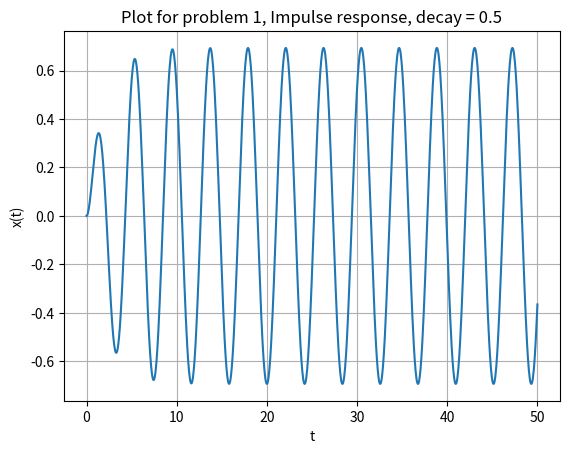
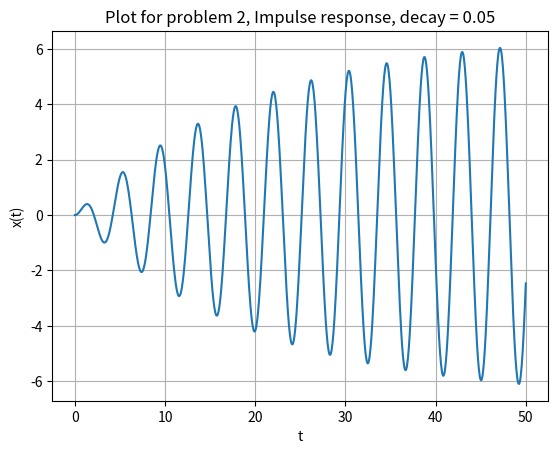

Reproduce these figures in Python, in order. (Note: this script raises an exception after producing the figures.)
import numpy as np
import scipy.signal as sp
from pylab import *
import matplotlib.pyplot as plt

#################  P1 ##################
def solve_x_t(d):
	x_s = sp.lti([1,d],np.polymul([1,0,2.25], np.polyadd(np.polymul([1, d],[1, d]),[2.25])))
	t_s = np.linspace(0,50,1000)
	t,x = sp.impulse(x_s,None,t_s )
	return t,x

t,x = solve_x_t(0.5)
figure(1)
plt.plot(t,x)
plt.grid()
plt.xlabel('t')
plt.ylabel('x(t)')
plt.title('Plot for problem 1, Impulse response, decay = 0.5' )

#################  P2 ###################
t,x = solve_x_t(0.05)
figure(2)
plt.plot(t,x)
plt.grid()
plt.xlabel('t')
plt.ylabel('x(t)')
plt.title('Plot for problem 2, Impulse response, decay = 0.05' )


#################  P3 ###################
x_f_s = sp.lti([1],[1,0,2.25])
t_v = linspace(0,50,10000)

def f_t(t,w):
	return np.exp(-0.05*t)*np.cos(w*t)

figure(3)
for w in np.arange(1.4,1.6,0.05):
	t,h,svec = sp.lsim2(x_f_s,U = f_t(t_v,w),T = t_v)
	plt.plot(t,h,label = 'frequency(w) = {}'.format(w))

plt.grid()
plt.xlabel('t')
plt.ylabel('h(t) Output with various Freq')
plt.title('Plot for problem 3, omega = 1.4 to 1.6, decay = 0.05' )
plt.legend()

#################  P4 ###################
x_4 = sp.lti([1,0,2],[1,0,3,0])
y_4 = sp.lti([2],[1,0,3,0])

figure('4a')
t,x = sp.impulse(x_4,None, np.linspace(0,20,2000))
plt.plot(t,x)
plt.grid()
plt.xlabel('t')
plt.ylabel('x(t)')
plt.title('Plot for problem 4, impulse response x(t) ' )

figure('4b')
t,y = sp.impulse(y_4,None, np.linspace(0,20,2000))
plt.plot(t,y)
plt.grid()
plt.xlabel('t')
plt.ylabel('y(t)')
plt.title('Plot for problem 4, impulse response y(t) ' )


#################  P5 ####################
r_l_c = sp.lti([1e12],[1,1e8,1e12])

w,S,phi = r_l_c.bode()
figure('5a')
plt.semilogx(w,S)
plt.grid()
plt.xlabel('log(w)')
plt.ylabel('Abs(rlc(s))')
plt.title('Plot for problem 5, Magnitude plot of RLC system' )


figure('5b')
plt.semilogx(w,phi)
plt.grid()
plt.xlabel('log(w)')
plt.ylabel('Argument(rlc(s))')
plt.title('Plot for problem 5, Phase plot of RLC system' )

################  P6 ####################

t_rlc = np.arange(0,30e-6,1e-8)
v_i_st = np.cos(1e3*t_rlc) - np.cos(1e6*t_rlc)
t_rlc_2 = np.arange(0,0.01,1e-7)
v_i_lt = np.cos(1e3*t_rlc_2) - np.cos(1e6*t_rlc_2)


t,v_o,svec = sp.lsim(r_l_c, v_i_st, t_rlc)
figure('6a')
plt.plot(t,v_o)
plt.grid()
plt.xlabel('t')
plt.ylabel('v_o(t)')
plt.title('Plot for problem 6, Output of RLC system(Short term)' )


t,v_o,svec = sp.lsim(r_l_c, v_i_lt, t_rlc_2)
figure('6b')
plt.plot(t,v_o)
plt.grid()
plt.xlabel('t')
plt.ylabel('v_o(t)')
plt.title('Plot for problem 6, Output of RLC system(Long term)' )

plt.show()